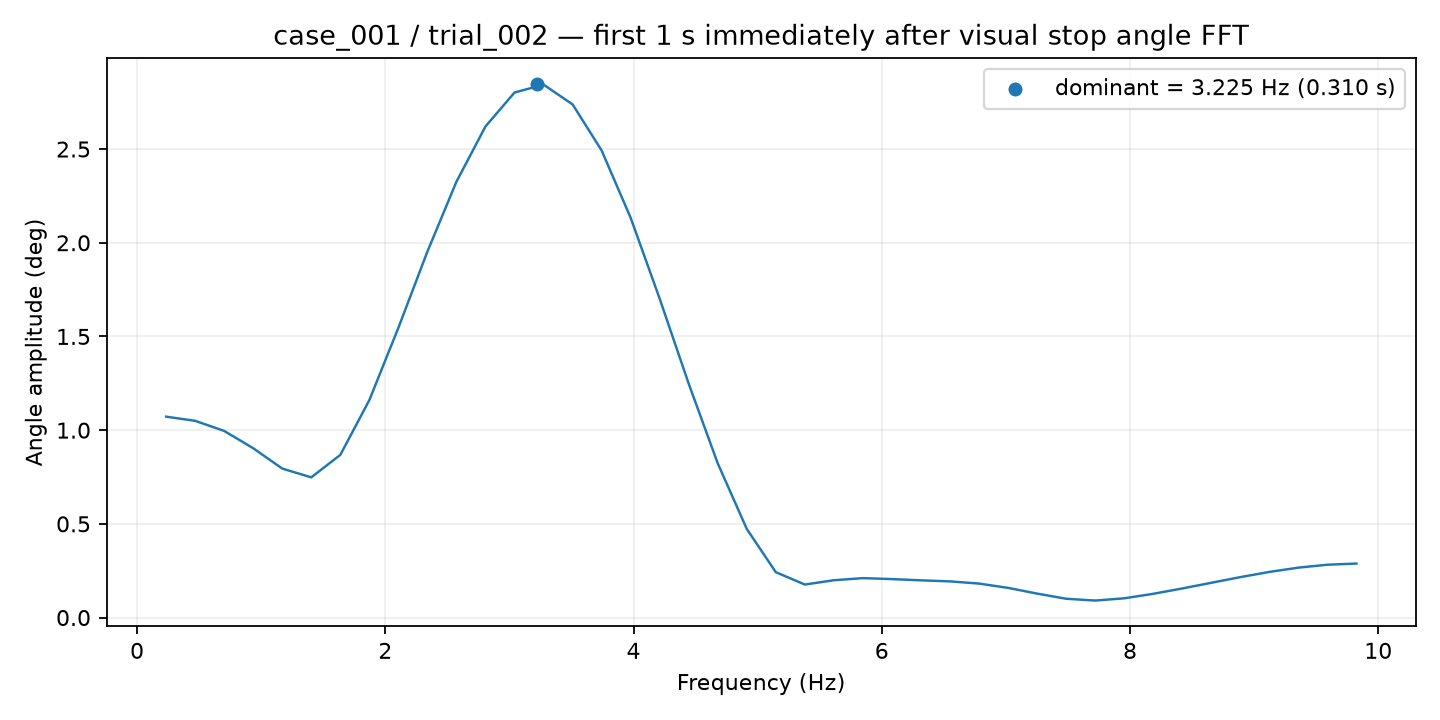

Values plotted in this chart, from the file beside it:
frequency_hz, amplitude_deg
0.2339, 1.072
0.4678, 1.05
0.7018, 0.996
0.9357, 0.9036
1.17, 0.7951
1.404, 0.7481
1.637, 0.868
1.871, 1.16
2.105, 1.546
2.339, 1.953
2.573, 2.326
2.807, 2.621
3.041, 2.802
3.275, 2.844
3.509, 2.738
3.743, 2.493
3.977, 2.133
4.211, 1.702
4.444, 1.248
4.678, 0.8229
4.912, 0.473
5.146, 0.2421
5.38, 0.1761
5.614, 0.1991
5.848, 0.2104
6.082, 0.2053
6.316, 0.1985
6.55, 0.193
6.784, 0.1813
7.018, 0.1584
7.251, 0.1278
7.485, 0.1004
7.719, 0.09067
7.953, 0.1027
8.187, 0.1267
8.421, 0.1552
8.655, 0.1855
8.889, 0.2157
9.123, 0.2435
9.357, 0.2664
9.591, 0.282
9.825, 0.2882
